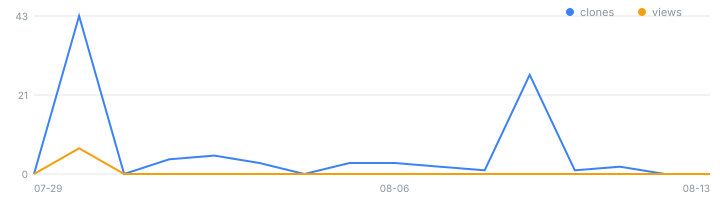

The table this chart was drawn from, first rows:
date, views, view_uniques, clones, clone_uniques, release_downloads, releases, stars, forks, note
2026-07-29, 0, 0, 0, 0, , , , , 
2026-07-30, 7, 4, 43, 13, , , , , 
2026-07-31, 0, 0, 0, 0, , , , , 
2026-08-01, 0, 0, 4, 3, , , , , 
2026-08-02, 0, 0, 5, 2, , , , , 
2026-08-03, 0, 0, 3, 2, , , , , 
2026-08-04, 0, 0, 0, 0, , , , , 
2026-08-05, 0, 0, 3, 2, , , , , 
2026-08-06, 0, 0, 3, 2, , , , , 
2026-08-07, 0, 0, 2, 1, , , , , 
2026-08-08, 0, 0, 1, 1, , , , , 
2026-08-09, 0, 0, 27, 4, , , , , 
2026-08-10, 0, 0, 1, 1, , , , , 
2026-08-11, 0, 0, 2, 1, , , , , 
2026-08-12, , , , , 70, 9, 0, 0, 
2026-08-13, , , , , 99, 9, 0, 0, 
